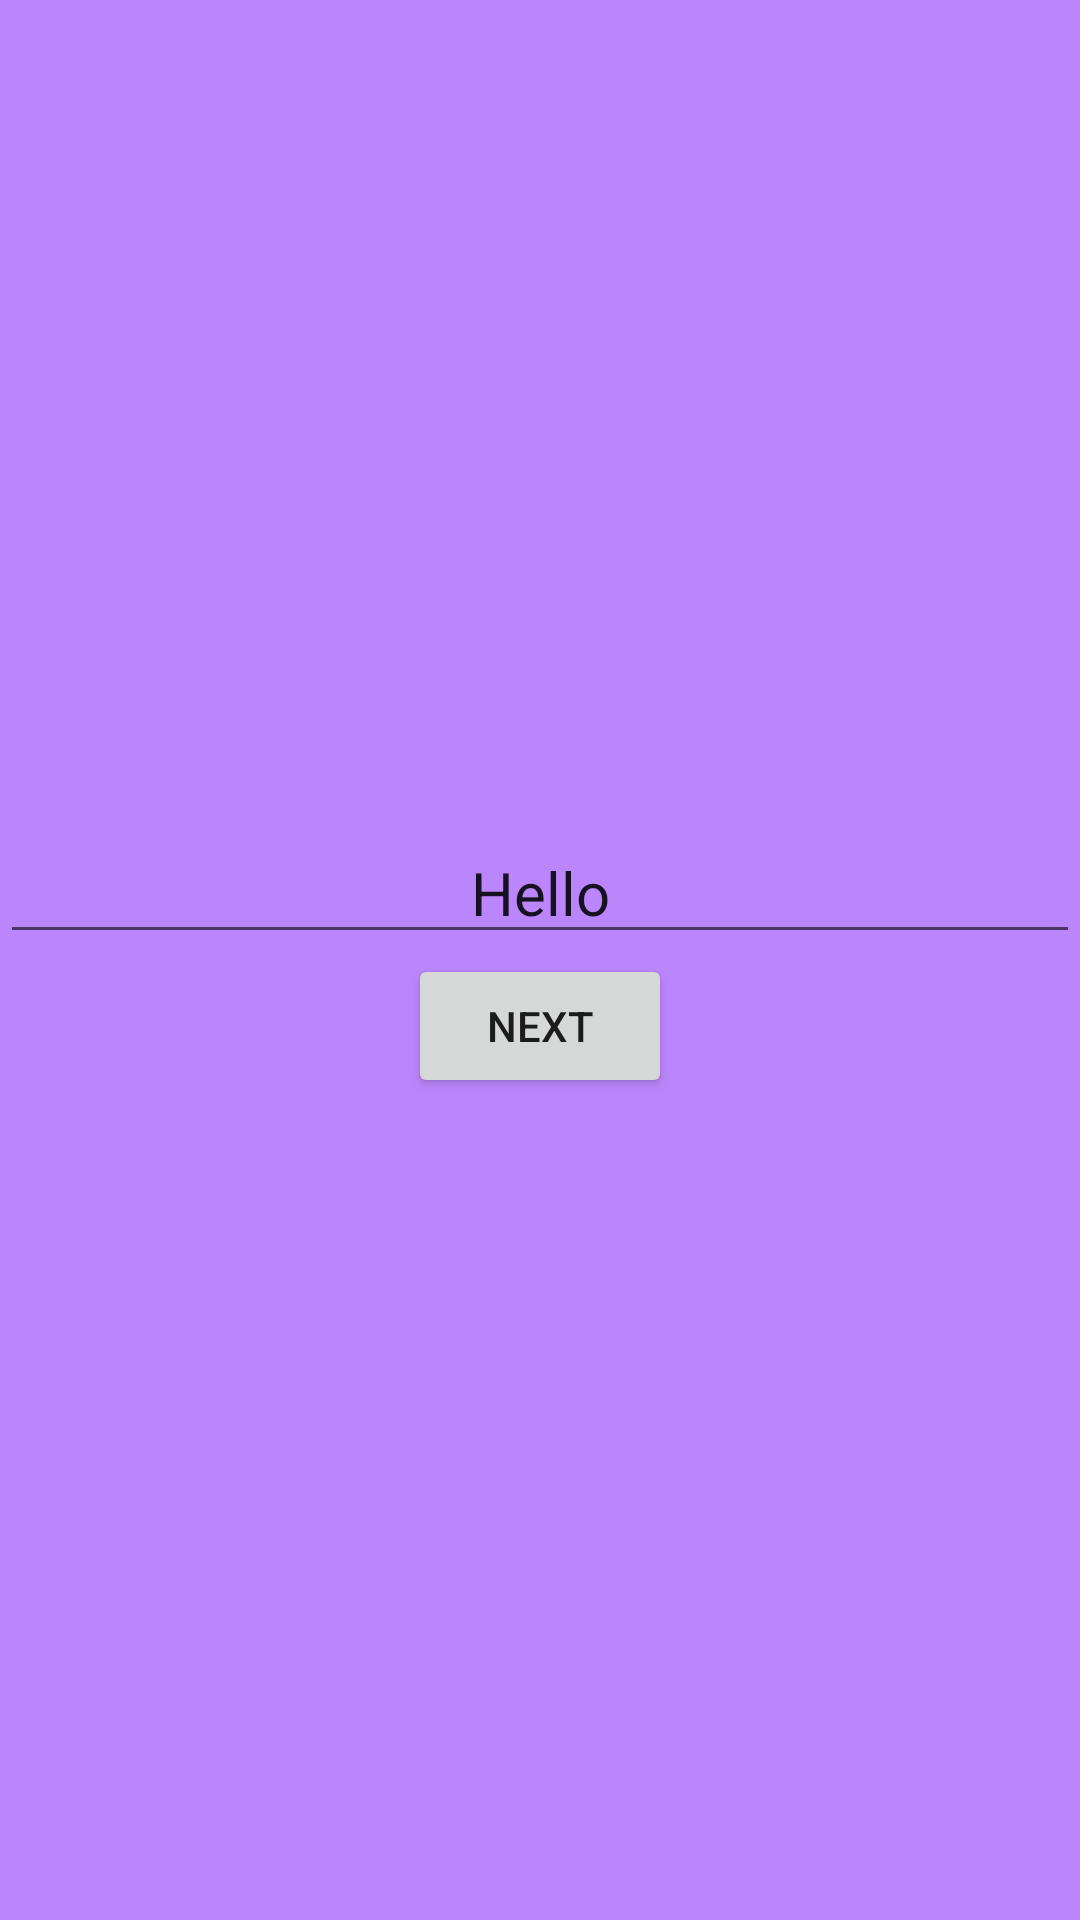

The Android layout XML behind this screen, and the referenced resources:
<!-- AndroidManifest.xml: application theme Theme.FragmentSample -->
<!-- res/layout/fragment_listproducts.xml -->
<?xml version="1.0" encoding="utf-8"?>

<LinearLayout xmlns:android="http://schemas.android.com/apk/res/android"
    android:layout_width="match_parent"
    android:background="@color/purple_200"
    android:gravity="center"
    android:orientation="vertical"
    android:layout_height="match_parent">

    <EditText
        android:id="@+id/edt_list"
        android:layout_width="match_parent"
        android:text="Hello"
        android:textSize="20dp"
        android:layout_gravity="center"
        android:gravity="center"
        android:layout_height="wrap_content"></EditText>

    <Button
        android:id="@+id/btn_next"
        android:layout_width="wrap_content"
        android:layout_height="wrap_content"
        android:text="Next"
        android:visibility="visible"

        />

</LinearLayout>
<!-- resources referenced by this layout -->
<resources>
  <style name="Theme.FragmentSample" parent="Theme.MaterialComponents.DayNight.DarkActionBar">
          
          <item name="colorPrimary">@color/purple_500</item>
          <item name="colorPrimaryVariant">@color/purple_700</item>
          <item name="colorOnPrimary">@color/white</item>
          
          <item name="colorSecondary">@color/teal_200</item>
          <item name="colorSecondaryVariant">@color/teal_700</item>
          <item name="colorOnSecondary">@color/black</item>
          
          <item name="android:statusBarColor" tools:targetApi="l">?attr/colorPrimaryVariant</item>
          
      </style>
  <!-- not gathered from this repository: default colours our renderer supplied (Android Studio template values) -->
  <color name="purple_200">#FFBB86FC</color>
  <color name="purple_500">#FF6200EE</color>
  <color name="purple_700">#FF3700B3</color>
  <color name="teal_200">#FF03DAC5</color>
  <color name="teal_700">#FF018786</color>
  <color name="black">#FF000000</color>
  <color name="white">#FFFFFFFF</color>
</resources>
